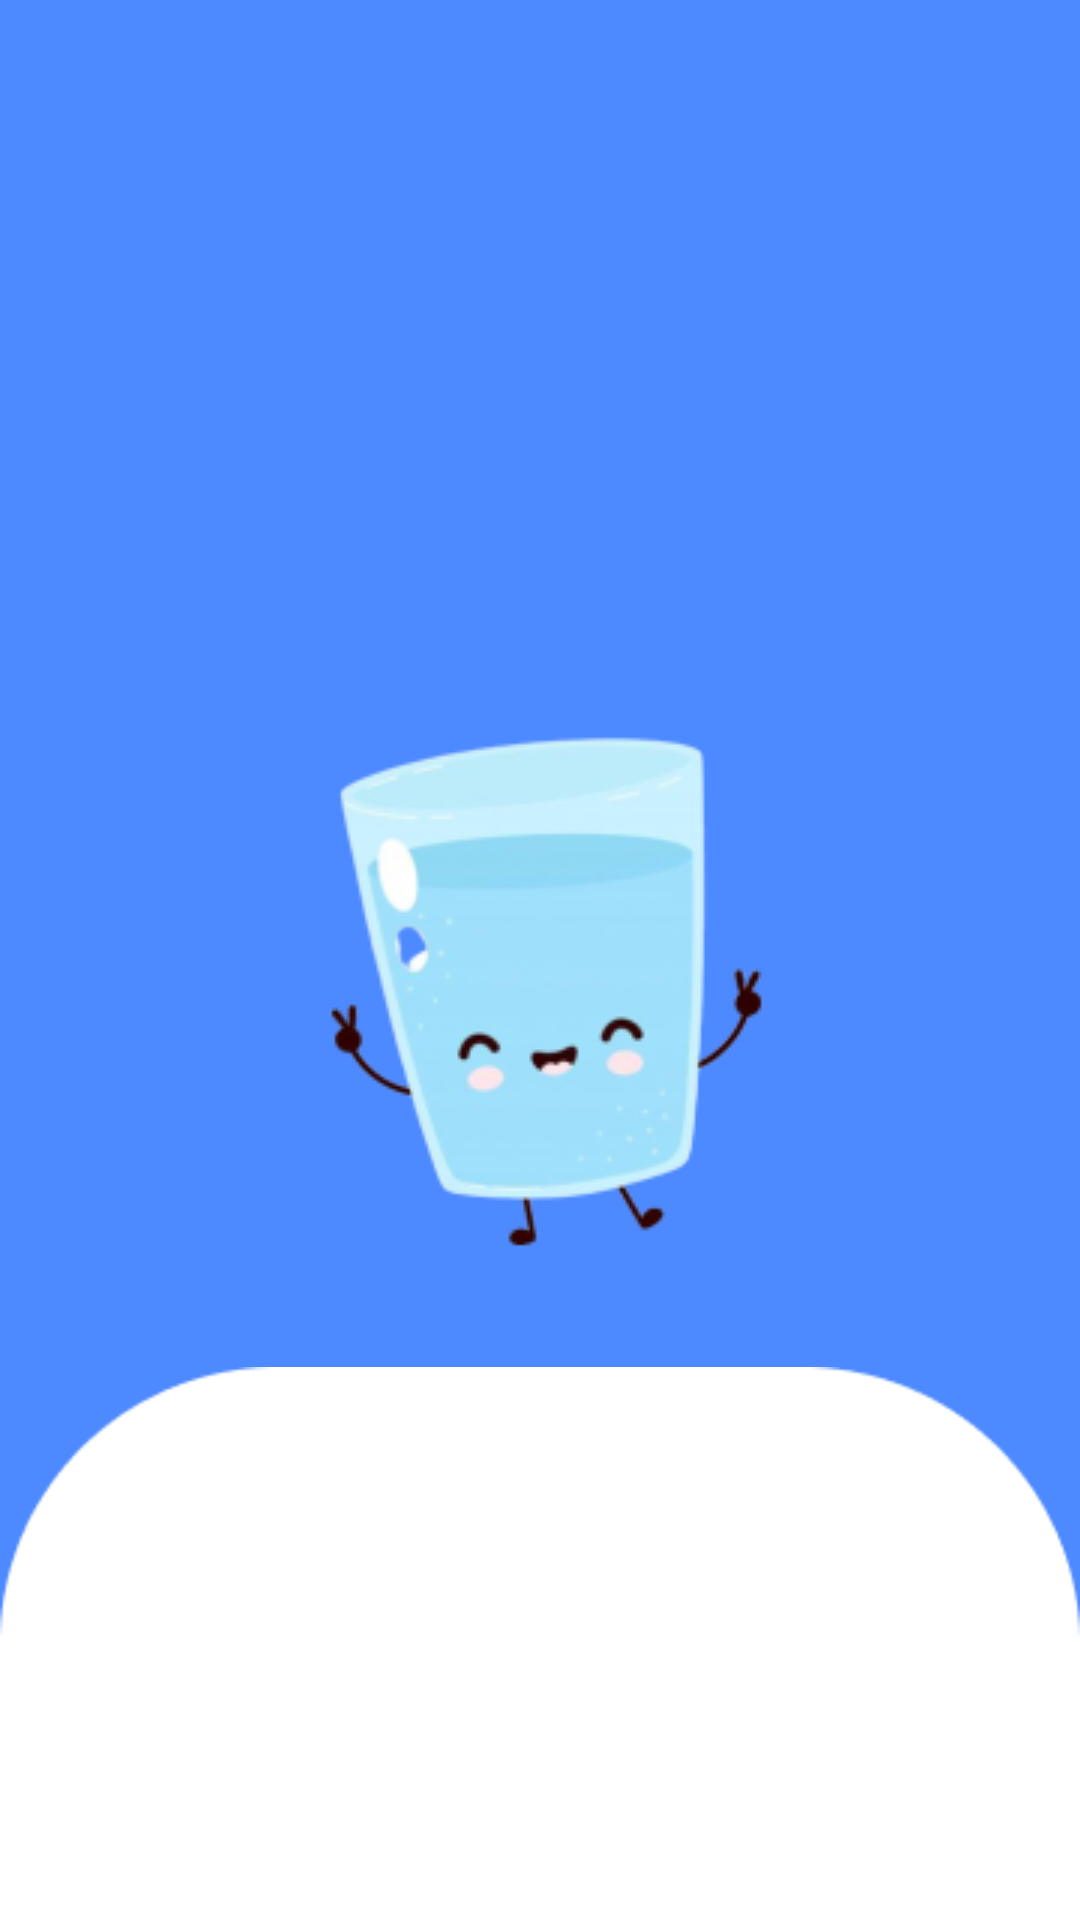

This screen was rendered from an Android layout file. Write that file and the resources it references.
<!-- AndroidManifest.xml: application theme Theme.Water -->
<!-- res/layout/activity_main.xml -->
<?xml version="1.0" encoding="utf-8"?>
<androidx.constraintlayout.widget.ConstraintLayout xmlns:android="http://schemas.android.com/apk/res/android"
    xmlns:app="http://schemas.android.com/apk/res-auto"
    xmlns:tools="http://schemas.android.com/tools"
    android:layout_width="match_parent"
    android:layout_height="match_parent"
    android:background="@color/bg_blue"
    tools:context=".MainActivity">


    <ImageView
        android:id="@+id/imageView"
        android:layout_width="wrap_content"
        android:layout_height="wrap_content"
        app:layout_constraintBottom_toBottomOf="parent"
        app:layout_constraintEnd_toEndOf="parent"
        app:layout_constraintStart_toStartOf="parent"
        app:layout_constraintTop_toTopOf="parent"
        app:srcCompat="@drawable/water" />

    <ImageView
        android:id="@+id/imageView3"
        android:layout_width="wrap_content"
        android:layout_height="wrap_content"
        app:layout_constraintEnd_toEndOf="parent"
        app:layout_constraintStart_toStartOf="parent"
        app:layout_constraintTop_toBottomOf="@+id/imageView"
        app:srcCompat="@drawable/borderrounder" />


</androidx.constraintlayout.widget.ConstraintLayout>
<!-- resources referenced by this layout -->
<resources>
  <color name="bg_blue">#4D89FF</color>
  <!-- drawable borderrounder: png bitmap (drawable, 2193 bytes) -->
  <!-- drawable water: png bitmap (drawable, 22376 bytes) -->
  <style name="Theme.Water" parent="Base.Theme.Water" />
  <style name="Base.Theme.Water" parent="Theme.Material3.DayNight.NoActionBar">
          
          
      </style>
</resources>
